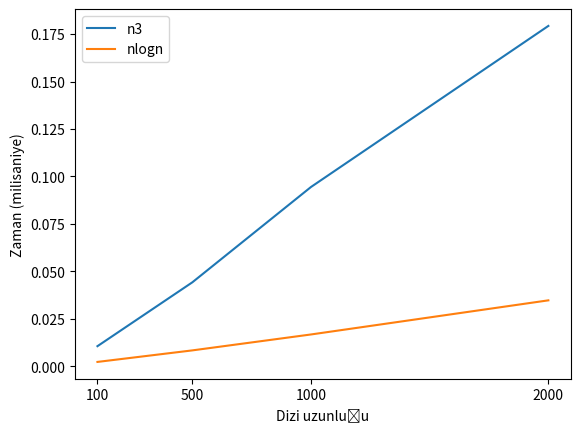

Write the Python code that produced this figure.
import numpy as np
import matplotlib
import matplotlib.pyplot as plt
import matplotlib.animation as animation
import random
import time


def maxsubsumOn(vector):
    max_ending_here = max_so_far = vector[0]
    for x in vector[1:]:
        max_ending_here = max(x, max_ending_here + x)
        max_so_far = max(max_so_far, max_ending_here)
    return max_so_far


def maxsubsumOn3(vector):
    maxsum = 0
    vectorlen = len(vector)
    for i in range(vectorlen):
        for j in range(i,vectorlen):
            thissum=0
            for k in range (i,j):
                thissum=thissum+vector[k]
                if(thissum>maxsum):
                    maxsum=thissum
    return maxsum


def find_max_triple(a,b,c):
    if a>b:
        if b>c:
            return a
        elif a>c:
            return a
        else:
            return c
    elif b>c:
        return b
    else:
        return c


def find_middle(list):
    middle=int(len(list)/2)
    
    sum_left_max=0
    sum_left=0
    for i in range(middle-1,-1,-1):
        sum_left=sum_left+list[i]
        if sum_left>sum_left_max:
            sum_left_max=sum_left
      
        
    sum_right_max=0
    sum_right=0
    for i in range(middle,len(list)):
        sum_right=sum_right+list[i]
        if sum_right>sum_right_max:
            sum_right_max=sum_right
    
    return sum_left_max+sum_right_max


def maxsubsumOnlogn(array):
    if(len(array)<2):
        return sum(array)
    else:
        middle=int(len(array)/2)
        sum_left=maxsubsumOnlogn(array[0:middle - 1])
        sum_right=maxsubsumOnlogn(array[middle:])
        sum_middle=find_middle(array)
    return find_max_triple(sum_left,sum_right,sum_middle)


if __name__ == '__main__':
    nib = random.sample(range(-500, 500), k=100)
    nonib = random.sample(range(-5000, 5000), k=500)
    zuybin = random.sample(range(-50000, 50000), k=1000)
    noylim = random.sample(range(-500000, 500000), k=2000)

    circle = {'nib': nib,
              'nonib': nonib,
              'zuybin': zuybin,
              'noylim': noylim}
    times = {}
    for key in circle:
        print(key)
        print(circle[key], times, time.time())
        print(key)

        start = time.time()
        maxsubsumOnlogn(circle[key])
        times['nlogn' + key] = time.time() - start

        # start = time.time()
        # maxsubsumOn3(circle[key])
        # times['n3' + key] = time.time() - start

        start = time.time()
        maxsubsumOn(circle[key])
        times['n' + key] = time.time() - start

    x = np.array([100, 500, 1000, 2000])
    # n3 = np.array([times['n3nib'],
    #                times['n3nonib'],
    #                times['n3zuybin'],
    #                times['n3noylim']])
    nlogn = np.array([times['nlognnib'],
                      times['nlognnonib'],
                      times['nlognzuybin'],
                      times['nlognnoylim']])
    n = np.array([times['nnib'],
                  times['nnonib'],
                  times['nzuybin'],
                  times['nnoylim']])

    # plt.plot(x, n3*100)
    plt.plot(x, nlogn*100)
    plt.plot(x, n * 100)
    plt.xticks(x)
    plt.xlabel('Dizi uzunluğu')
    plt.ylabel('Zaman (milisaniye)')
    plt.legend(['n3', 'nlogn', 'n'], loc='upper left')
    plt.savefig('foo.png', dpi=1000)